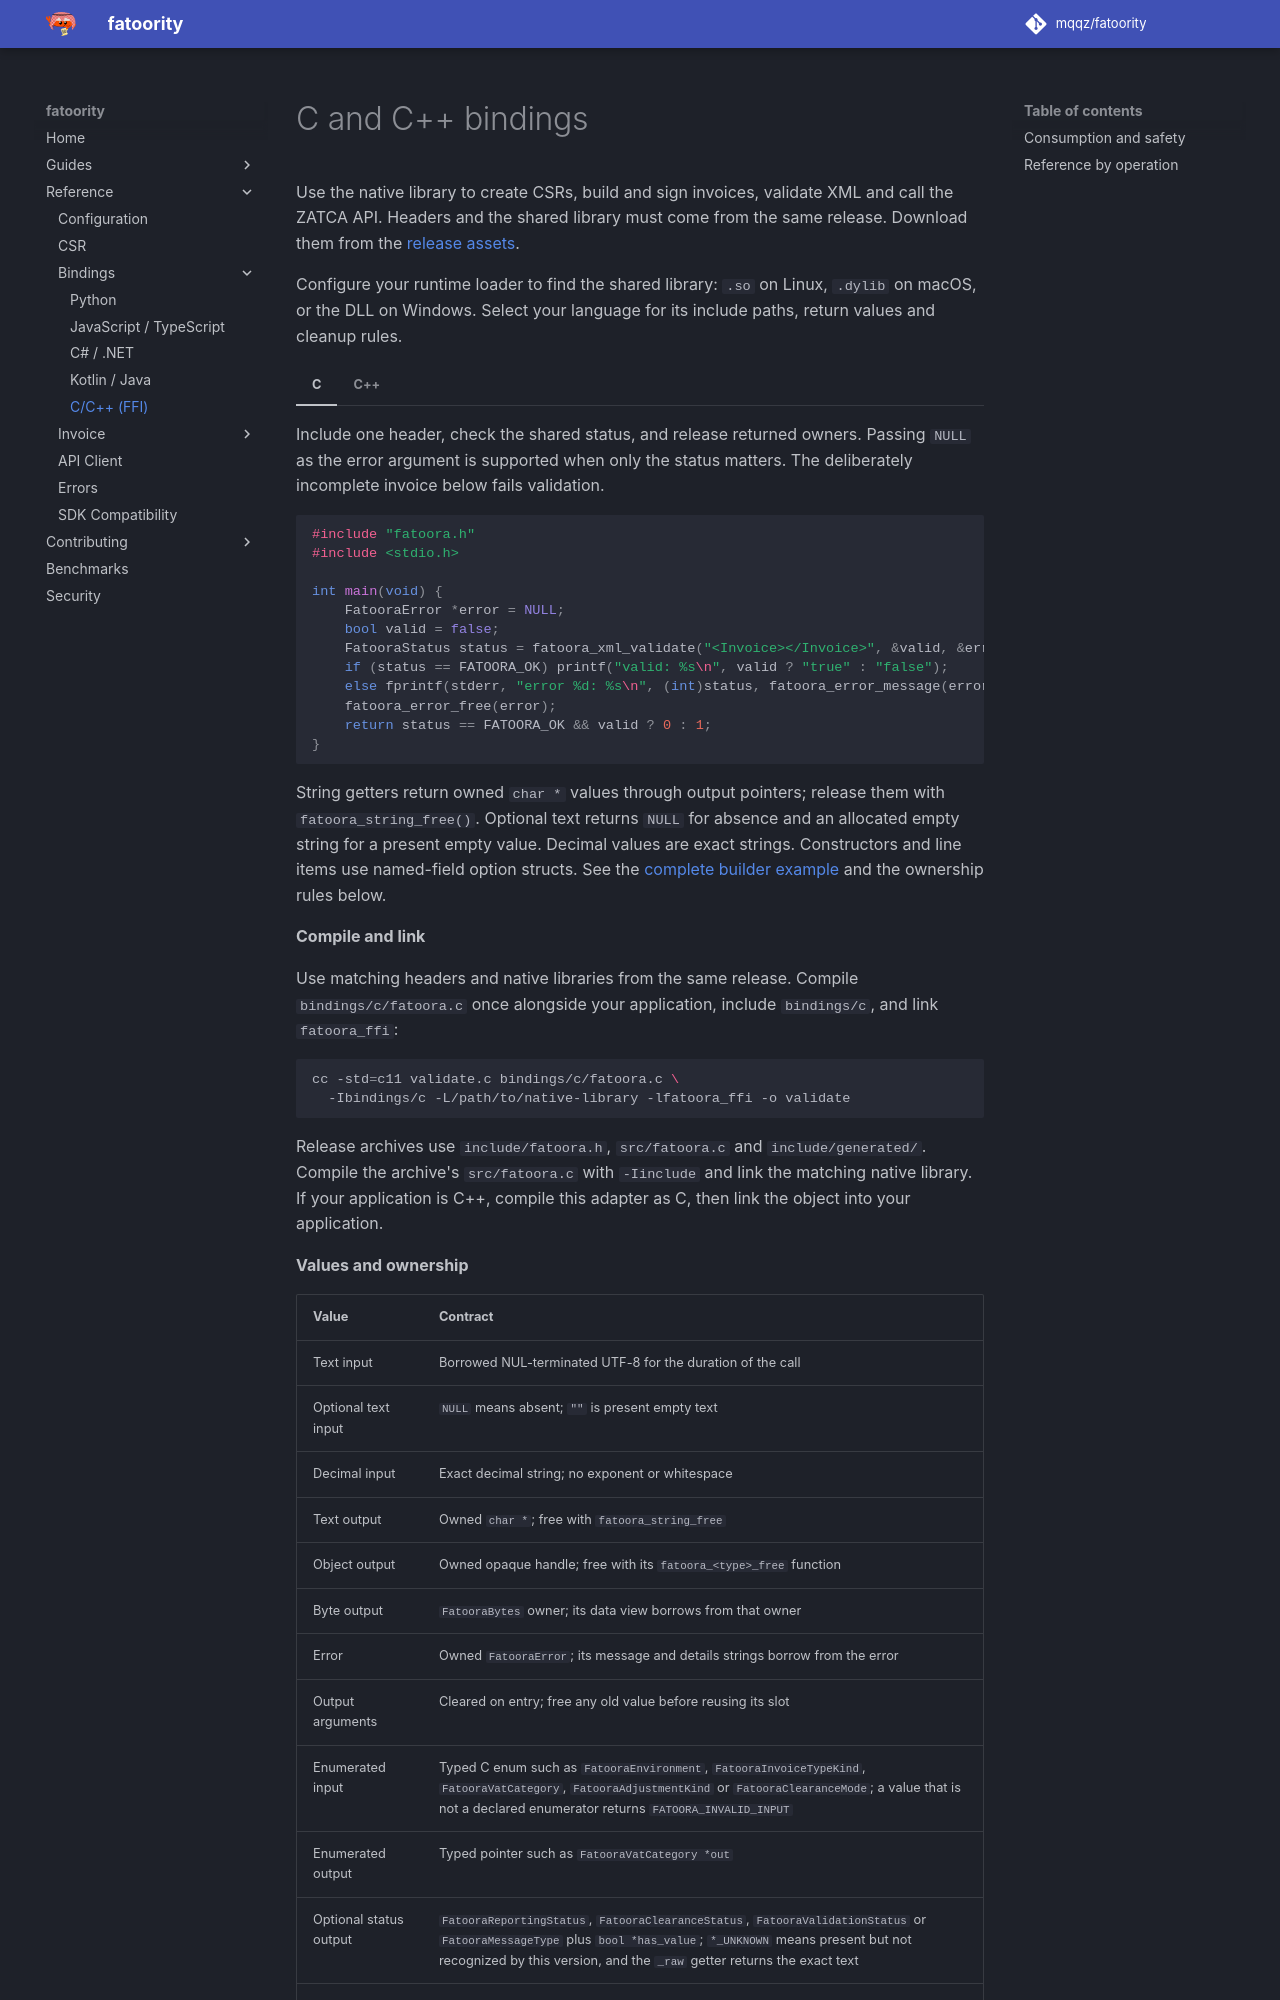

repository: mqqz/fatoority · page: reference/bindings/c/index.html · generator: mkdocs

---
title: C and C++ ZATCA e-invoicing bindings
description: Compile and link fatoority, handle return values and errors, and manage text, byte and invoice ownership in C or C++.
---

# C and C++ bindings

Use the native library to create CSRs, build and sign invoices, validate XML and call the ZATCA API. Headers and the shared library must come from the same release. Download them from the [release assets](https://github.com/mqqz/fatoority/releases).

Configure your runtime loader to find the shared library: `.so` on Linux, `.dylib` on macOS, or the DLL on Windows. Select your language for its include paths, return values and cleanup rules.

=== "C"

    Include one header, check the shared status, and release returned owners. Passing
    `NULL` as the error argument is supported when only the status matters. The
    deliberately incomplete invoice below fails validation.

    ```c
    #include "fatoora.h"
    #include <stdio.h>

    int main(void) {
        FatooraError *error = NULL;
        bool valid = false;
        FatooraStatus status = fatoora_xml_validate("<Invoice></Invoice>", &valid, &error);
        if (status == FATOORA_OK) printf("valid: %s\n", valid ? "true" : "false");
        else fprintf(stderr, "error %d: %s\n", (int)status, fatoora_error_message(error));
        fatoora_error_free(error);
        return status == FATOORA_OK && valid ? 0 : 1;
    }
    ```

    String getters return owned `char *` values through output pointers; release
    them with `fatoora_string_free()`. Optional text returns `NULL` for absence and
    an allocated empty string for a present empty value. Decimal values are exact
    strings. Constructors and line items use named-field option structs. See the
    [complete builder example](https://github.com/mqqz/fatoority/blob/main/bindings/c/examples/build_invoice.c)
    and the ownership rules below.


    **Compile and link**

    Use matching headers and native libraries from the same release. Compile `bindings/c/fatoora.c` once alongside your application, include `bindings/c`, and link `fatoora_ffi`:

    ```sh
    cc -std=c11 validate.c bindings/c/fatoora.c \
      -Ibindings/c -L/path/to/native-library -lfatoora_ffi -o validate
    ```

    Release archives use `include/fatoora.h`, `src/fatoora.c` and `include/generated/`. Compile the archive's `src/fatoora.c` with `-Iinclude` and link the matching native library. If your application is C++, compile this adapter as C, then link the object into your application.

    **Values and ownership**

    | Value | Contract |
    | --- | --- |
    | Text input | Borrowed NUL-terminated UTF-8 for the duration of the call |
    | Optional text input | `NULL` means absent; `""` is present empty text |
    | Decimal input | Exact decimal string; no exponent or whitespace |
    | Text output | Owned `char *`; free with `fatoora_string_free` |
    | Object output | Owned opaque handle; free with its `fatoora_<type>_free` function |
    | Byte output | `FatooraBytes` owner; its data view borrows from that owner |
    | Error | Owned `FatooraError`; its message and details strings borrow from the error |
    | Output arguments | Cleared on entry; free any old value before reusing its slot |
    | Enumerated input | Typed C enum such as `FatooraEnvironment`, `FatooraInvoiceTypeKind`, `FatooraVatCategory`, `FatooraAdjustmentKind` or `FatooraClearanceMode`; a value that is not a declared enumerator returns `FATOORA_INVALID_INPUT` |
    | Enumerated output | Typed pointer such as `FatooraVatCategory *out` |
    | Optional status output | `FatooraReportingStatus`, `FatooraClearanceStatus`, `FatooraValidationStatus` or `FatooraMessageType` plus `bool *has_value`; `*_UNKNOWN` means present but not recognized by this version, and the `_raw` getter returns the exact text |
    | Invoice flags | Integer bitmask of `FATOORA_FLAG_*` (`FatooraInvoiceFlag`) values |

    Invoice, party, address and response getters return independent owned snapshots. They survive destruction of the source object. Optional owned output is `NULL` when absent. Freeing a null owner is safe. Passing `NULL` for the error-output slot discards detailed diagnostics but retains the returned status.

    The facade validates enum arguments. The raw Diplomat headers under `generated/`
    use enumerators such as `Environment_NonProduction` and `VatCategory_Standard`
    and do not validate them: passing a value that is not a declared enumerator is
    undefined behaviour. Prefer the facade from C.

    Do not copy opaque owners by value or free them with the system allocator. `FATOORA_OK` from local invoice validation means a report was produced; check `fatoora_zatca_validation_report_is_valid` on that report.

=== "C++"

    C++ headers provide their own C-linkage declarations. Include them
    directly; no external `extern "C"` wrapper is needed. They return
    `diplomat::result` and manage objects with `std::unique_ptr`. Inspect `is_ok()`,
    then move the result's `.ok()` or `.err()` value to take ownership. Owners release
    their native objects automatically.

    ```cpp
    #include "fatoora/BindingError.hpp"
    #include "fatoora/Xml.hpp"
    #include <iostream>
    #include <utility>
